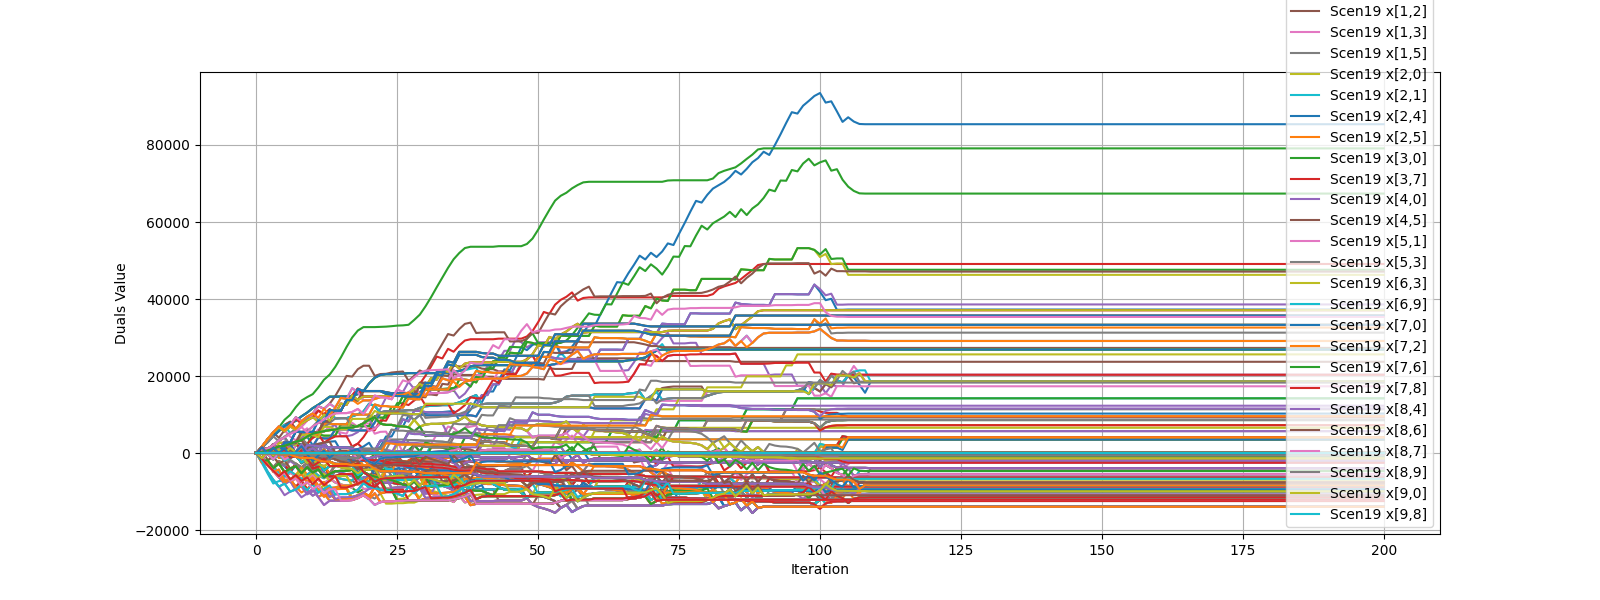

Data behind this chart, as committed beside it:
iteration, ('Scen0', 'x[0,3]'), ('Scen0', 'x[0,6]'), ('Scen0', 'x[1,2]'), ('Scen0', 'x[1,3]'), ('Scen0', 'x[1,5]'), ('Scen0', 'x[2,0]'), ('Scen0', 'x[2,1]'), ('Scen0', 'x[2,4]'), ('Scen0', 'x[2,5]'), ('Scen0', 'x[3,0]'), ('Scen0', 'x[3,7]'), ('Scen0', 'x[4,0]'), ('Scen0', 'x[4,5]'), ('Scen0', 'x[5,1]'), ('Scen0', 'x[5,3]'), ('Scen0', 'x[6,3]'), ('Scen0', 'x[6,9]'), ('Scen0', 'x[7,0]'), ('Scen0', 'x[7,2]'), ('Scen0', 'x[7,6]'), ('Scen0', 'x[7,8]'), ('Scen0', 'x[8,4]'), ('Scen0', 'x[8,6]')
0, 0.0, 0.0, 0.0, 0.0, 0.0, 0.0, 0.0, 0.0, 0.0, 0.0, 0.0, 0.0, 0.0, 0.0, 0.0, 0.0, 0.0, 0.0, 0.0, 0.0, 0.0, 0.0, 0.0
1, 0.0, 0.0, -1260, 900, 0.0, -1260, 0.0, 0.0, 0.0, 420, -1470, 0.0, 0.0, 0.0, 0.0, 0.0, 0.0, -1470, 0.0, 0.0, 0.0, 0.0, 0.0
2, 0.0, 0.0, -2340, 1200, 0.0, -2340, 0.0, 0.0, 0.0, 720, -3120, 0.0, 0.0, 0.0, 0.0, 0.0, 0.0, -3120, 0.0, 0.0, 0.0, 0.0, 0.0
3, 0.0, 0.0, -3600, 2100, 0.0, -3600, 0.0, 0.0, 0.0, 1140, -4590, 0.0, 0.0, 0.0, 0.0, 0.0, 0.0, -4590, 0.0, 0.0, 0.0, 0.0, 0.0
4, 0.0, 0.0, -5310, 3330, 0.0, -5010, 0.0, -300.0, 0.0, 1770, -6240, -300.0, 0.0, 0.0, 0.0, 0.0, 0.0, -5940, -300.0, 0.0, 0.0, 0.0, 0.0
5, 0.0, 0.0, -6330, 4110, -240.0, -6030, 0.0, -300.0, 0.0, 1890, -7950, -300.0, 0.0, 0.0, -240.0, 0.0, 0.0, -7650, -300.0, 0.0, 0.0, 0.0, 0.0
6, 0.0, 0.0, -5040, 2040, -240.0, -4680, 0.0, -360.0, 0.0, -540, -7170, -360.0, 0.0, 0.0, -240.0, 0.0, 0.0, -6810, -360.0, 0.0, 0.0, 0.0, 0.0
7, 0.0, 0.0, -6030, 2610, -360.0, -5670, 0.0, -360.0, 0.0, -3.751665644813329e-12, -9600, -360.0, 0.0, 0.0, -360.0, 0.0, 0.0, -8670, -930.0, 0.0, 0.0, 0.0, 0.0
8, 0.0, 0.0, -7350, 3810, -480.0, -6690, 0.0, -660.0, 0.0, -2640, -8430, -660.0, 0.0, 0.0, -480.0, 0.0, 0.0, -7200, -1230, 0.0, 0.0, 0.0, 0.0
9, 0.0, 0.0, -6450, 2400, -480.0, -5520, 0.0, -930.0, 0.0, -1680, -10470, -930.0, 0.0, 0.0, -480.0, 0.0, 0.0, -9240, -1230, 0.0, 0.0, 0.0, 0.0
10, 0.0, 0.0, -5670, 990, -480.0, -4680, 0.0, -990.0, 0.0, -3930, -9300, -990.0, 0.0, 0.0, -480.0, 0.0, 0.0, -8070, -1230, 0.0, 0.0, 0.0, 0.0
11, 0.0, 0.0, -6930, 1830, -540.0, -5790, 0.0, -1140, 0.0, -3570, -11400, -1140, 0.0, 0.0, -540.0, 0.0, 0.0, -9540, -1860, 0.0, 0.0, 0.0, 0.0
12, 0.0, 0.0, -7920, 2760, -720.0, -6480, 0.0, -1440, 0.0, -6270, -10440, -1440, 0.0, 0.0, -720.0, 0.0, 0.0, -8280, -2160, 0.0, 0.0, 0.0, 0.0
13, 0.0, 0.0, -6600, 660, -780.0, -5160, 0.0, -1440, 0.0, -6000, -12330, -1440, 0.0, 0.0, -780.0, 0.0, 0.0, -10170, -2160, 0.0, 0.0, 0.0, 0.0
14, 0.0, 0.0, -7590, 1350, -960.0, -6150, 0.0, -1440, 0.0, -5880, -12330, -1440, 0.0, 0.0, -960.0, 0.0, 0.0, -11970, -2790, 0.0, 0.0, 0.0, 0.0
15, 0.0, 0.0, -8130, 1410, -960.0, -6630, 0.0, -1500, 0.0, -8400, -12270, -1500, 0.0, 0.0, -960.0, 0.0, 0.0, -11910, -2790, 0.0, 0.0, 0.0, 0.0
16, 0.0, 0.0, -8430, 1410, -1200, -6930, 0.0, -1500, 0.0, -8400, -12270, -1500, 0.0, 0.0, -1200, 0.0, 0.0, -11910, -2790, 0.0, 0.0, 0.0, 0.0
17, 0.0, 0.0, -8970, 1710, -1200, -7110, 0.0, -1860, 0.0, -8340, -12150, -1860, 0.0, 0.0, -1200, 0.0, 0.0, -11430, -3090, 0.0, 0.0, 0.0, 0.0
18, 0.0, 0.0, -10170, 2490, -1320, -8190, 0.0, -1980, 0.0, -7950, -11640, -1980, 0.0, 0.0, -1320, 0.0, 0.0, -10920, -3090, 0.0, 0.0, 0.0, 0.0
19, 0.0, 0.0, -9270, 1170, -1860, -7290, 0.0, -1980, 0.0, -7260, -10890, -1980, 0.0, 0.0, -1860, 0.0, 0.0, -10170, -3090, 0.0, 0.0, 0.0, 0.0
20, 0.0, 0.0, -9270, 390, -1860, -7290, 0.0, -1980, 0.0, -6270, -11880, -1980, 0.0, 0.0, -1860, 0.0, 0.0, -11160, -3090, 0.0, 0.0, 0.0, 0.0
21, 0.0, 0.0, -9270, -30, -1860, -6930, 0.0, -2340, 0.0, -5670, -13410, -2340, 0.0, 0.0, -1860, 0.0, 0.0, -11760, -4020, 0.0, 0.0, 0.0, 0.0
22, 0.0, 0.0, -9210, -450, -1860, -6450, 0.0, -2760, 0.0, -7320, -12690, -2760, 0.0, 0.0, -1860, 0.0, 0.0, -10410, -4650, 0.0, 0.0, 0.0, 0.0
23, 0.0, 0.0, -9150, -570, -2160, -6390, 0.0, -2760, -420, -7650, -12480, -2760, 0.0, 0.0, -2580, 0.0, 0.0, -10080, -4650, 0.0, 0.0, 0.0, 0.0
24, 0.0, 0.0, -9030, -990, -2430, -6060, 0.0, -2970, -420, -7650, -12480, -2970, 0.0, 0.0, -2850, 0.0, 0.0, -10080, -4650, 0.0, 0.0, 0.0, 0.0
25, 0.0, 0.0, -8880, -1470, -2430, -5910, 0.0, -2970, -720.0, -7980, -12360, -2970, 0.0, 0.0, -3150, 0.0, 0.0, -9960, -4650, 0.0, 0.0, 0.0, 0.0
26, 0.0, 0.0, -8820, -2100, -2430, -5790, 0.0, -3180, -720.0, -8040, -12360, -3180, 0.0, 0.0, -3150, 0.0, 0.0, -9960, -4650, 0.0, 0.0, 0.0, 0.0
27, 0.0, 0.0, -8670, -2490, -2580, -5220, 0.0, -3750, -720.0, -8250, -12210, -3750, 0.0, 0.0, -3300, 0.0, 0.0, -9810, -4800, 0.0, 0.0, 0.0, 0.0
28, 0.0, 0.0, -7410, -4320, -2580, -3900, 0.0, -4020, -720.0, -9330, -12210, -4020, 0.0, 0.0, -3300, 0.0, 0.0, -9810, -4860, 0.0, 0.0, 0.0, 0.0
29, 0.0, 0.0, -9030, -3120, -2700, -5520, 0.0, -4020, -720.0, -8070, -12210, -4020, 0.0, 0.0, -3420, 0.0, 0.0, -12240, -4860, 0.0, 0.0, 0.0, 0.0
30, 0.0, 0.0, -9900, -2580, -2760, -6240, 0.0, -4320, -720.0, -7560, -12210, -4320, 0.0, 0.0, -3480, 0.0, 0.0, -11820, -5160, 0.0, 0.0, 0.0, 0.0
31, 0.0, 0.0, -10500, -2460, -2760, -6660, 0.0, -4440, -780.0, -7380, -12210, -4440, 0.0, 0.0, -3540, 0.0, 0.0, -11700, -5160, 0.0, 0.0, 0.0, 0.0
32, 0.0, 0.0, -10920, -2400, -2940, -7080, 0.0, -4440, -780.0, -7380, -12210, -4440, 0.0, 0.0, -3720, 0.0, 0.0, -11640, -5160, 0.0, 0.0, 0.0, 0.0
33, 0.0, 0.0, -11400, -2340, -3000, -7560, 0.0, -4440, -780.0, -7320, -12210, -4440, 0.0, 0.0, -3780, 0.0, 0.0, -11520, -5160, 0.0, 0.0, 0.0, 0.0
34, 0.0, 0.0, -11910, -2190, -3180, -8070, 0.0, -4440, -780.0, -7170, -12210, -4440, 0.0, 0.0, -3960, 0.0, 0.0, -11520, -5160, 0.0, 0.0, 0.0, 0.0
35, 0.0, 0.0, -12660, -1620, -3510, -8460, 0.0, -4800, -780.0, -7050, -11940, -4800, 0.0, 0.0, -4290, 0.0, 0.0, -11250, -5160, 0.0, 0.0, 0.0, 0.0
36, 0.0, 0.0, -11040, -3690, -3690, -6780, 0.0, -4860, -780.0, -9420, -11640, -4860, 0.0, 0.0, -4470, 0.0, 0.0, -10800, -5160, 0.0, 0.0, 0.0, 0.0
37, 0.0, 0.0, -12750, -2520, -3690, -8430, 0.0, -4920, -780.0, -8490, -11220, -4920, 0.0, 0.0, -4470, 0.0, 0.0, -10260, -5160, 0.0, 0.0, 0.0, 0.0
38, 0.0, 0.0, -12420, -3480, -3690, -8100, 0.0, -5070, -780.0, -6750, -13470, -5070, 0.0, 0.0, -4470, 0.0, 0.0, -12510, -5160, 0.0, 0.0, 0.0, 0.0
39, 0.0, 0.0, -12420, -3750, -3690, -7800, 0.0, -5640, -780.0, -7140, -13140, -5640, 0.0, 0.0, -4470, 0.0, 0.0, -11910, -5430, 0.0, 0.0, 0.0, 0.0
40, 0.0, 0.0, -12420, -3750, -3990, -7680, 0.0, -5910, -1050, -7770, -13140, -5910, 0.0, 0.0, -5040, 0.0, 0.0, -11280, -6060, 0.0, 0.0, 0.0, 0.0
41, 0.0, 0.0, -12420, -4380, -4140, -7680, 0.0, -5910, -1050, -7980, -13140, -5910, 0.0, 0.0, -5190, 0.0, 0.0, -11130, -6060, 0.0, 0.0, 0.0, 0.0
42, 0.0, 0.0, -12420, -4950, -4140, -7620, 0.0, -6120, -1050, -7980, -13140, -6120, 0.0, 0.0, -5190, 0.0, 0.0, -11130, -6060, 0.0, 0.0, 0.0, 0.0
43, 0.0, 0.0, -12270, -5790, -4710, -7620, 0.0, -6120, -1050, -8190, -13140, -6120, 0.0, 0.0, -5760, 0.0, 0.0, -11130, -6060, 0.0, 0.0, 0.0, 0.0
44, 0.0, 0.0, -12270, -6420, -4710, -7620, 0.0, -6270, -1050, -8250, -13140, -6270, 0.0, 0.0, -5760, 0.0, 0.0, -11130, -6060, 0.0, 0.0, 0.0, 0.0
45, 0.0, 0.0, -12270, -6420, -4710, -6990, 0.0, -6900, -1200, -8400, -13140, -6900, 0.0, 0.0, -5910, 0.0, 0.0, -11130, -6060, 0.0, 0.0, 0.0, 0.0
46, 0.0, 0.0, -12270, -6480, -4710, -6990, 0.0, -7050, -1770, -8460, -13140, -7050, 0.0, 0.0, -6480, 0.0, 0.0, -11130, -6060, 0.0, 0.0, 0.0, 0.0
47, 0.0, 0.0, -12270, -7200, -4710, -6930, 0.0, -7050, -1830, -8520, -13140, -7050, 0.0, 0.0, -6540, 0.0, -150.0, -11130, -6060, -150.0, 0.0, 0.0, 0.0
48, 0.0, 0.0, -11700, -8490, -4710, -6300, 0.0, -7110, -1830, -9240, -13140, -7110, 0.0, 0.0, -6540, 0.0, -150.0, -11130, -6060, -150.0, 0.0, 0.0, 0.0
49, 0.0, 0.0, -13290, -7650, -4710, -7620, 0.0, -7380, -1830, -7890, -13140, -7380, 0.0, 0.0, -6540, 0.0, -150.0, -11130, -6060, -150.0, 0.0, 0.0, 0.0
50, 0.0, 0.0, -13980, -7200, -4710, -7830, 0.0, -8010, -1830, -7440, -13140, -8010, 0.0, 0.0, -6540, 0.0, -150.0, -11130, -6060, -150.0, 0.0, 0.0, 0.0
51, 0.0, 0.0, -14340, -7200, -4890, -8190, 0.0, -8010, -1830, -7440, -13140, -8010, 0.0, 0.0, -6720, 0.0, -150.0, -11130, -6060, -150.0, 0.0, 0.0, 0.0
52, 0.0, 0.0, -14820, -7200, -4950, -8670, 0.0, -8010, -1830, -7440, -13140, -8010, 0.0, 0.0, -6780, 0.0, -150.0, -11130, -6060, -150.0, 0.0, 0.0, 0.0
53, 0.0, 0.0, -15450, -6900, -5130, -9000, 0.0, -8310, -1830, -7440, -12870, -8310, 0.0, 0.0, -6960, 0.0, -150.0, -10860, -6060, -150.0, 0.0, 0.0, 0.0
54, 0.0, 0.0, -14190, -6840, -5130, -9870, 0.0, -8490, -1830, -7380, -12360, -8490, 0.0, 0.0, -6960, 0.0, -150.0, -10350, -6060, -150.0, 0.0, 0.0, 0.0
55, 0.0, 0.0, -13410, -9480, -5130, -8550, 0.0, -8550, -1830, -6750, -12150, -8550, 0.0, 0.0, -6960, 0.0, -150.0, -12330, -6060, -150.0, 0.0, 0.0, 0.0
56, 0.0, 0.0, -15270, -9150, -5130, -10410, 0.0, -8550, -1830, -8340, -12150, -8550, 0.0, 0.0, -6960, 0.0, -150.0, -12060, -6060, -150.0, 0.0, 0.0, 0.0
57, 0.0, 0.0, -14400, -9150, -5190, -9480, 0.0, -8550, -1830, -9450, -12150, -8550, 0.0, 0.0, -7020, 0.0, -150.0, -12060, -6060, -150.0, 0.0, 0.0, 0.0
58, 0.0, 0.0, -13710, -9150, -5370, -11490, 0.0, -8550, -1830, -7650, -12150, -8550, 0.0, 0.0, -7200, 0.0, -150.0, -12060, -6060, -150.0, 0.0, 0.0, 0.0
59, 0.0, 0.0, -13560, -9150, -5370, -10770, 0.0, -8550, -1830, -8700, -12150, -8550, 0.0, 0.0, -7200, 0.0, -150.0, -12060, -6060, -150.0, 0.0, 0.0, 0.0
... 141 more rows
